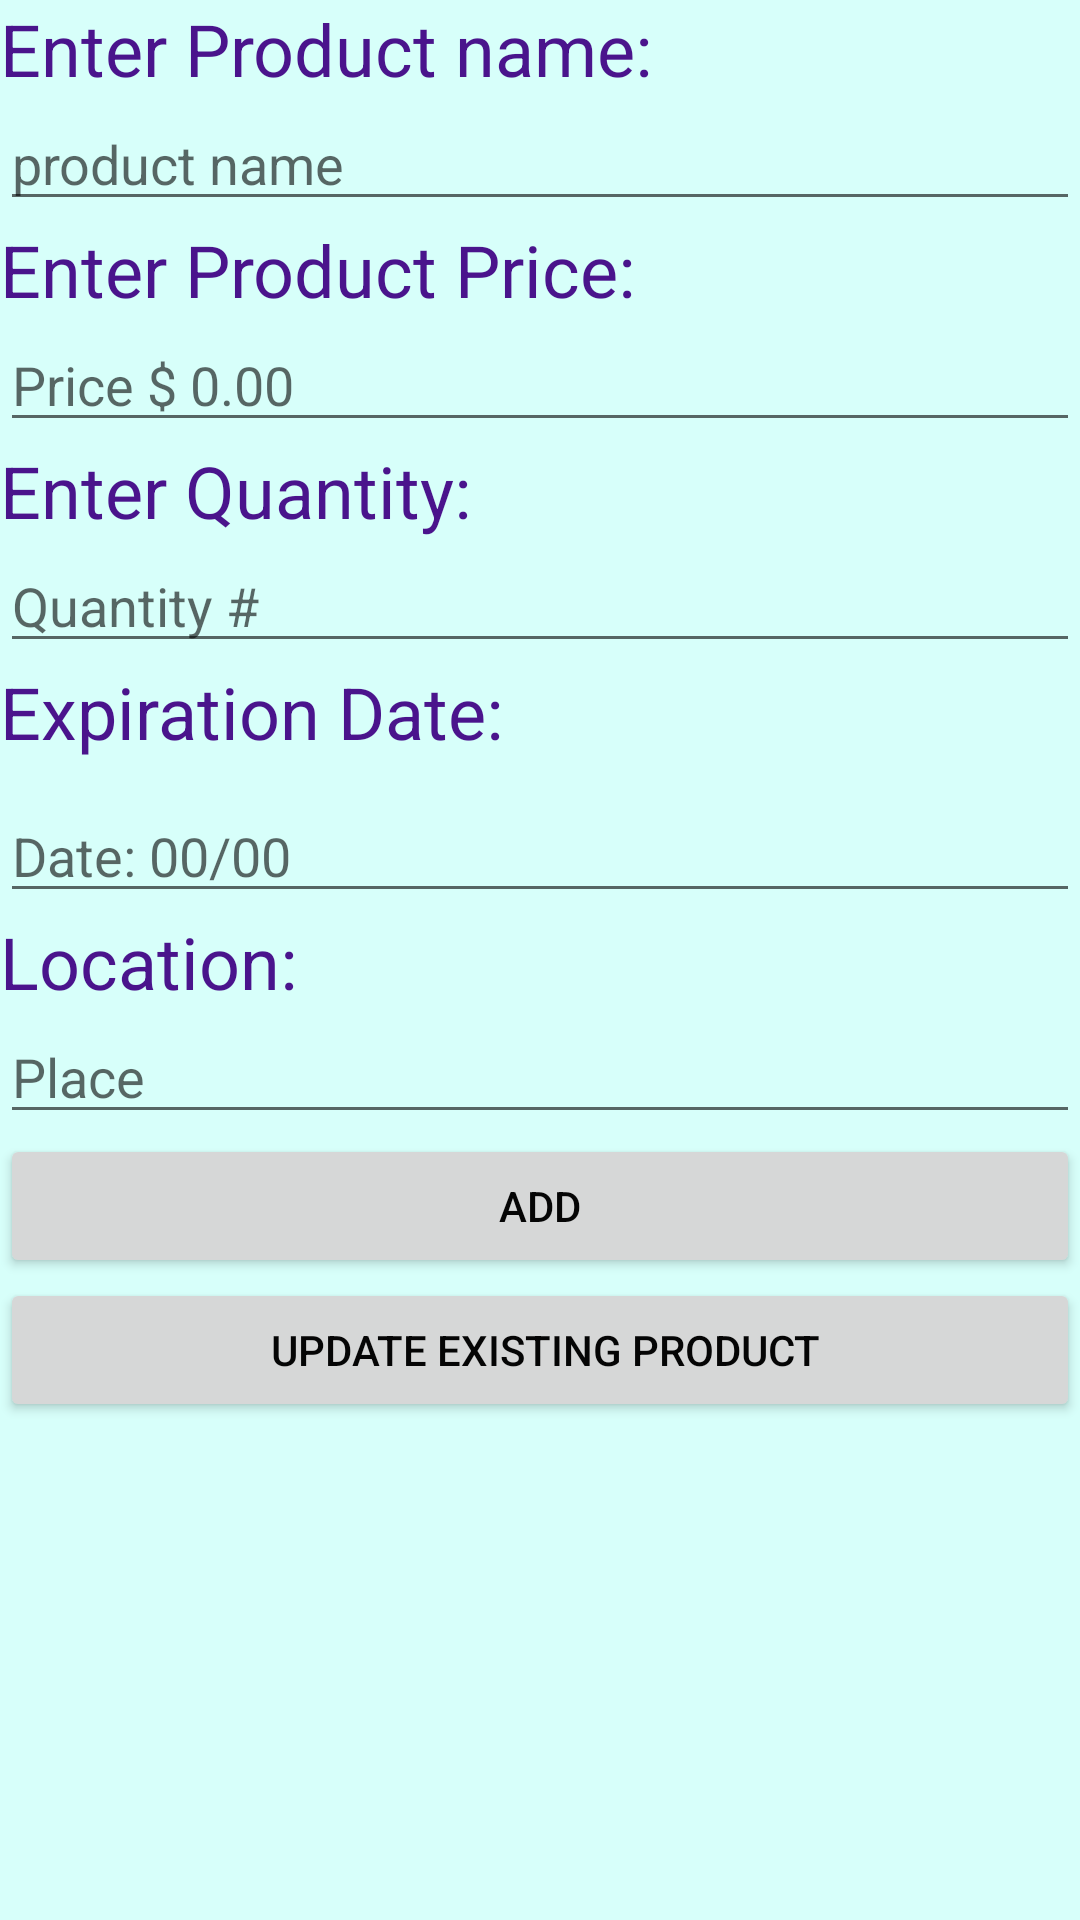

Layout XML and referenced resources for this Android screen:
<!-- AndroidManifest.xml: application theme AppTheme -->
<!-- res/layout/add_product.xml -->
<?xml version="1.0" encoding="utf-8"?>
<LinearLayout xmlns:android="http://schemas.android.com/apk/res/android"
    android:layout_width="match_parent"
    android:layout_height="match_parent">

    <LinearLayout
        android:layout_width="match_parent"
        android:layout_height="match_parent"
        android:orientation="vertical">

        <TextView
            android:id="@+id/textView1"
            android:layout_width="match_parent"
            android:layout_height="wrap_content"
            android:lineSpacingExtra="14sp"
            android:text="Enter Product name:"
            android:textColor="#4A148C"
            android:textSize="24sp" />

        <EditText
            android:id="@+id/TFenterName"
            android:layout_width="match_parent"
            android:layout_height="wrap_content"
            android:ems="10"
            android:hint="product name"
            android:inputType="textPersonName" />

        <TextView
            android:id="@+id/textView3"
            android:layout_width="match_parent"
            android:layout_height="wrap_content"
            android:text="Enter Product Price:"
            android:textColor="#4A148C"
            android:textSize="24sp" />

        <EditText
            android:id="@+id/TFenterPrice"
            android:layout_width="match_parent"
            android:layout_height="wrap_content"
            android:ems="10"
            android:hint="Price $ 0.00"
            android:inputType="textPersonName" />

        <TextView
            android:id="@+id/textView4"
            android:layout_width="match_parent"
            android:layout_height="wrap_content"
            android:text="Enter Quantity:"
            android:textColor="#4A148C"
            android:textSize="24sp" />

        <EditText
            android:id="@+id/TFenterQuantity"
            android:layout_width="match_parent"
            android:layout_height="wrap_content"
            android:ems="10"
            android:hint="Quantity #"
            android:inputType="textPersonName" />

        <TextView
            android:id="@+id/textView5"
            android:layout_width="match_parent"
            android:layout_height="42dp"
            android:text="Expiration Date:"
            android:textColor="#4A148C"
            android:textSize="24sp" />

        <EditText
            android:id="@+id/TFExpiration"
            android:layout_width="match_parent"
            android:layout_height="wrap_content"
            android:ems="10"
            android:hint="Date: 00/00"
            android:inputType="textPersonName" />

        <TextView
            android:id="@+id/TVExpiration"
            android:layout_width="match_parent"
            android:layout_height="wrap_content"
            android:text="Location:"
            android:textColor="#4A148C"
            android:textSize="24sp" />

        <EditText
            android:id="@+id/TFLocation"
            android:layout_width="match_parent"
            android:layout_height="wrap_content"
            android:ems="10"
            android:hint="Place"
            android:inputType="textPersonName" />


        <Button
            android:id="@+id/Badd"
            android:layout_width="match_parent"
            android:layout_height="wrap_content"
            android:onClick="onAddButtonClick"
            android:text="Add" />

        <Button
            android:id="@+id/ExistingProduct"
            android:layout_width="match_parent"
            android:layout_height="wrap_content"
            android:onClick="onGoBackClick"
            android:text=" Update Existing Product" />
    </LinearLayout>
</LinearLayout>
<!-- resources referenced by this layout -->
<resources>
  <style name="AppTheme" parent="Theme.AppCompat.Light.DarkActionBar">
          
          <item name="colorPrimary">@color/colorPrimary</item>
          <item name="colorPrimaryDark">@color/colorPrimaryDark</item>
          <item name="colorAccent">@color/colorAccent</item>
          <item name="android:windowBackground">@color/colorBackground</item>
          <item name="android:textColorPrimary">@color/text_color_primary</item>
      </style>
  <color name="colorPrimary">#3742b1</color>
  <color name="colorPrimaryDark">#262e7b</color>
  <color name="colorAccent">#FF4081</color>
  <color name="colorBackground">#f9d7fffa</color>
  <color name="text_color_primary">#f9000000</color>
</resources>
